Labelled photos from "aiModel", an image-classification folder in MrSamerM/haste_to_reduce_waste_app. The possible labels are: container, not container.

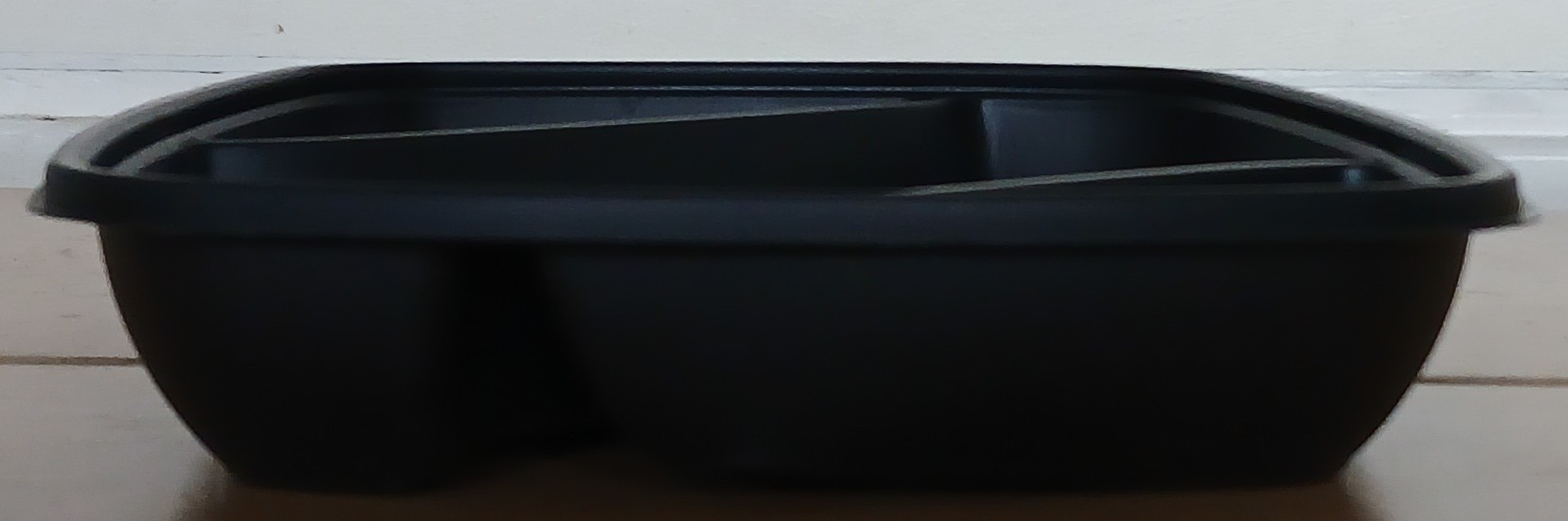
Label: container

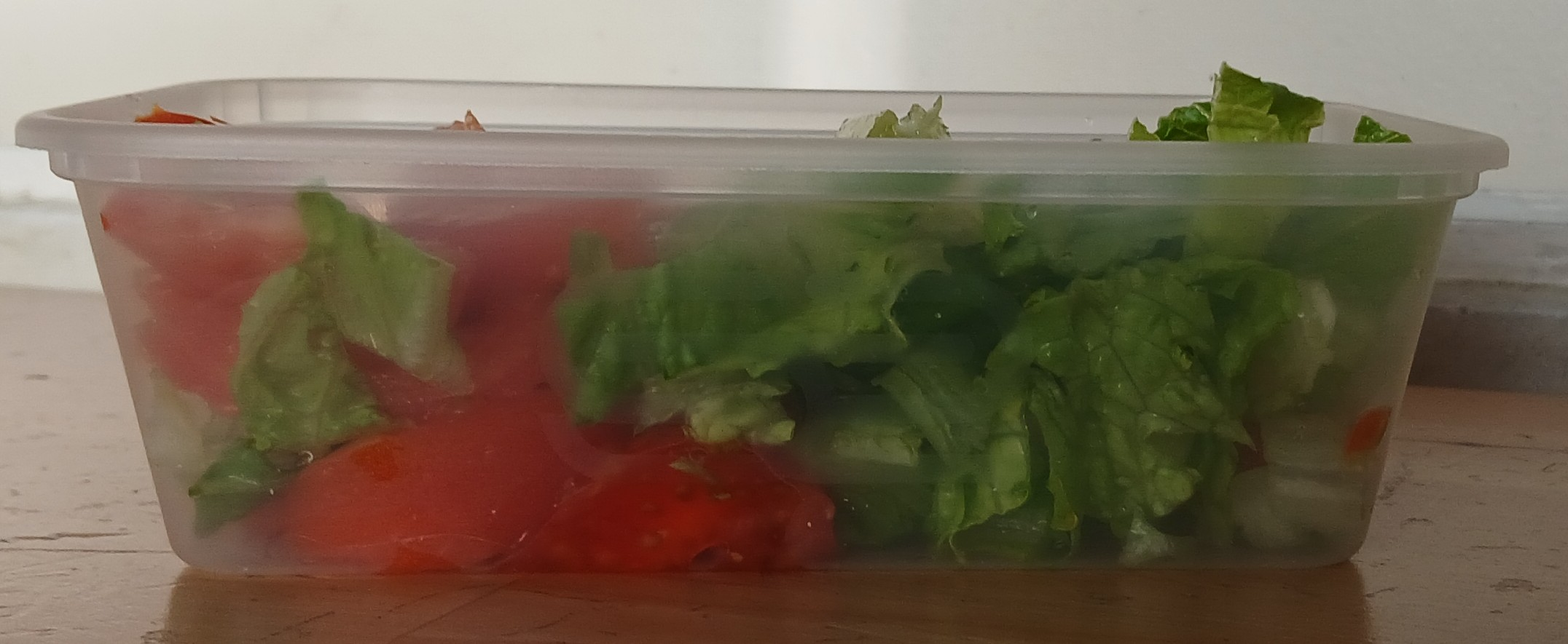
Label: container

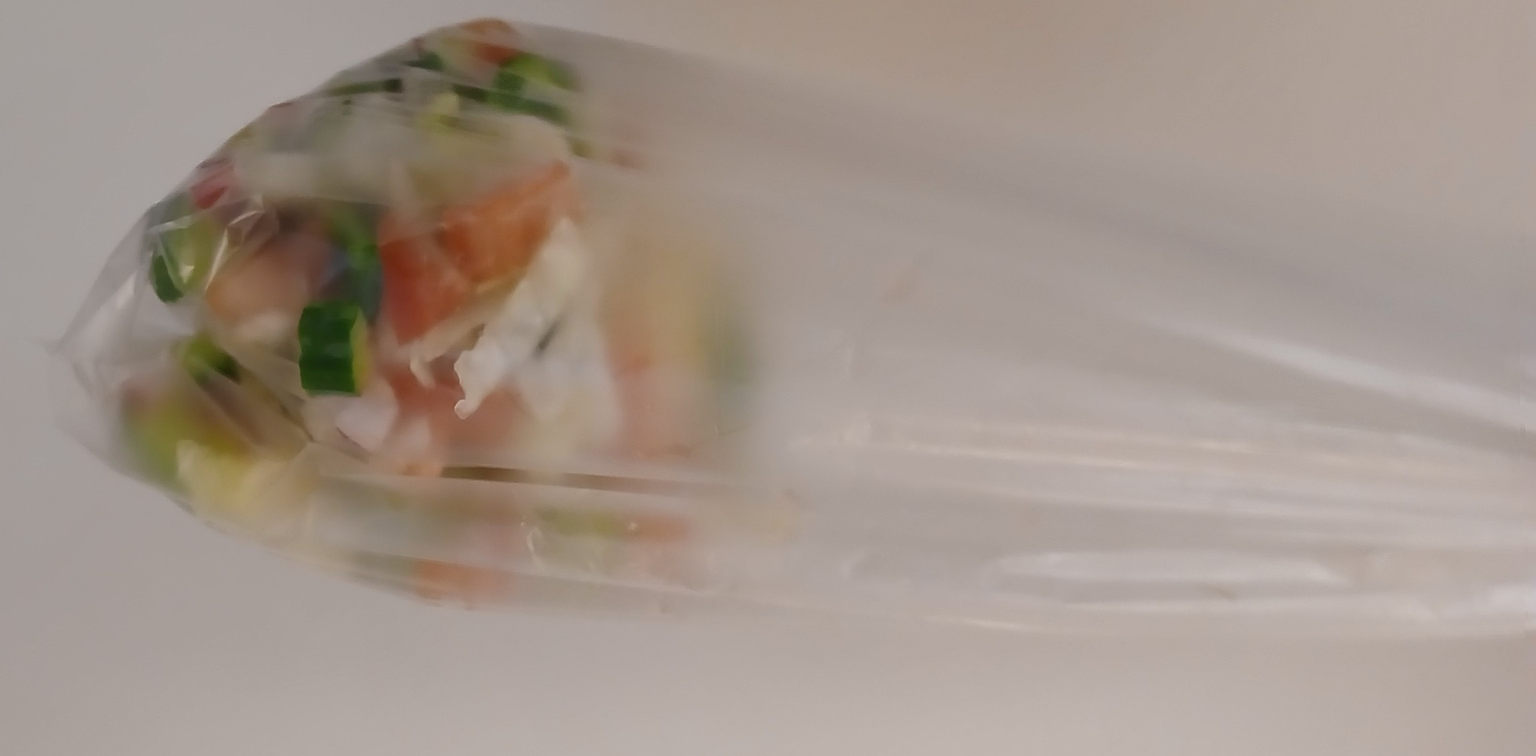
Label: not container

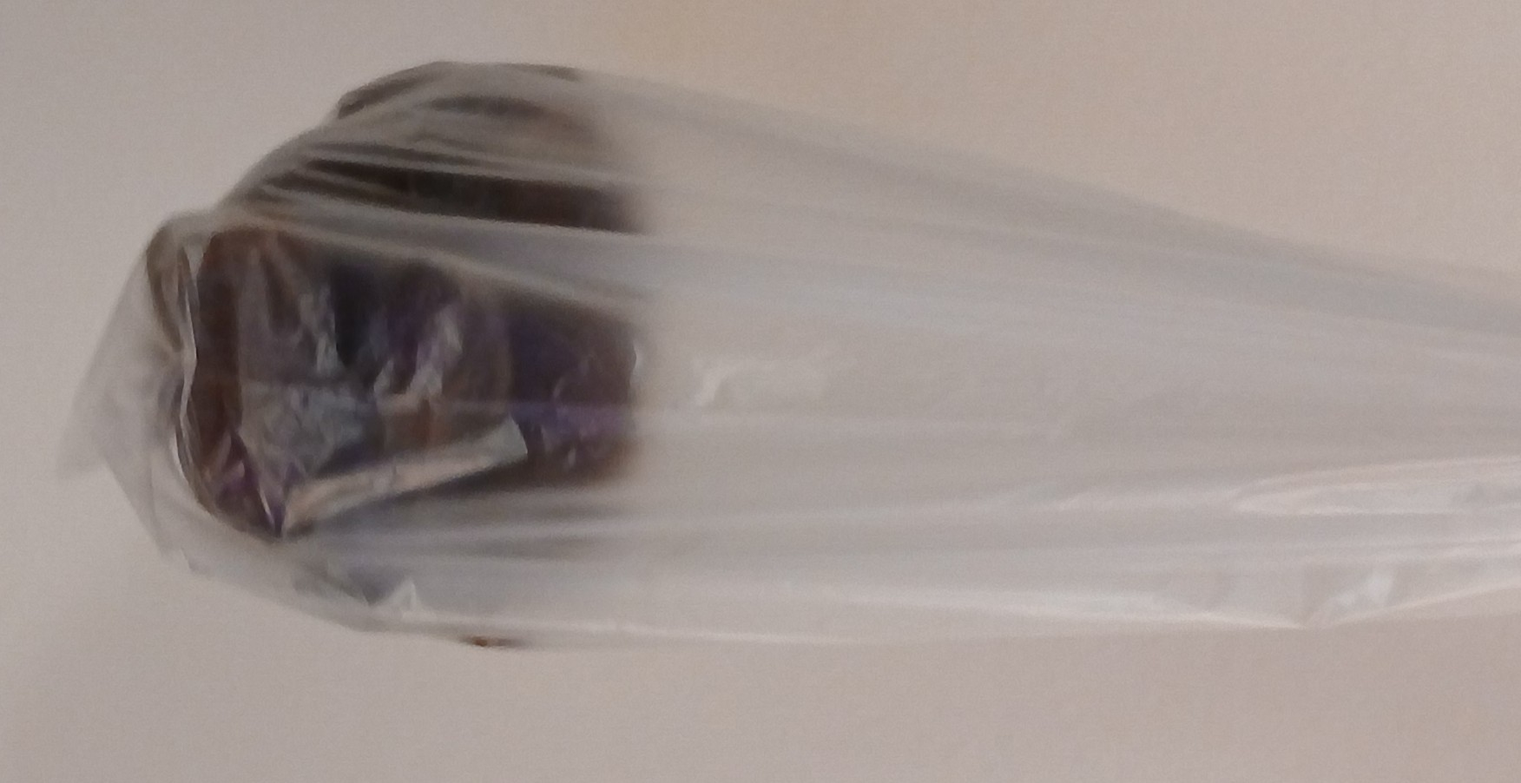
Label: not container

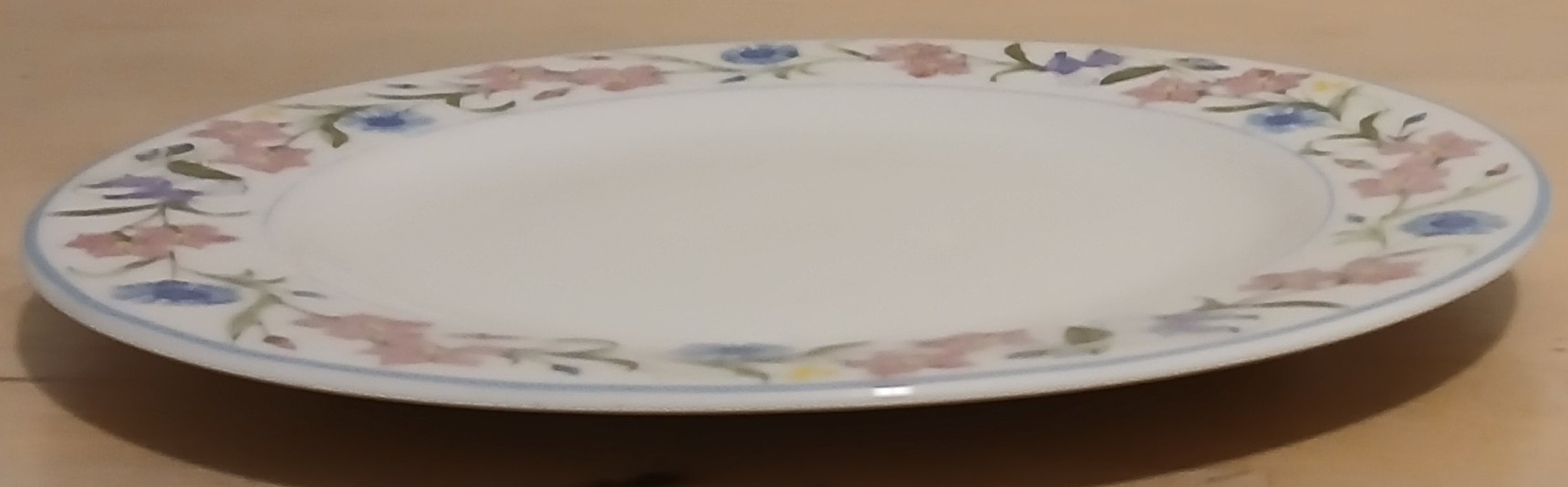
Label: not container

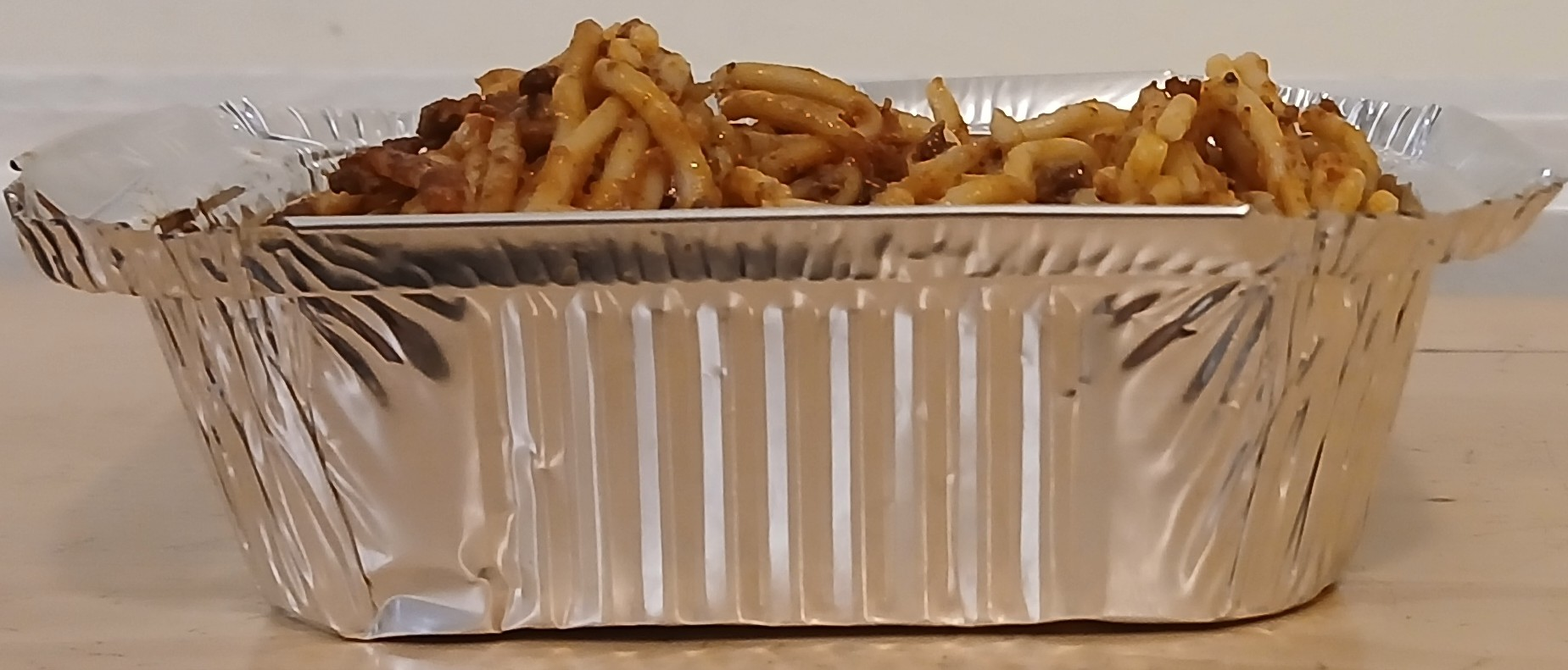
Label: container
